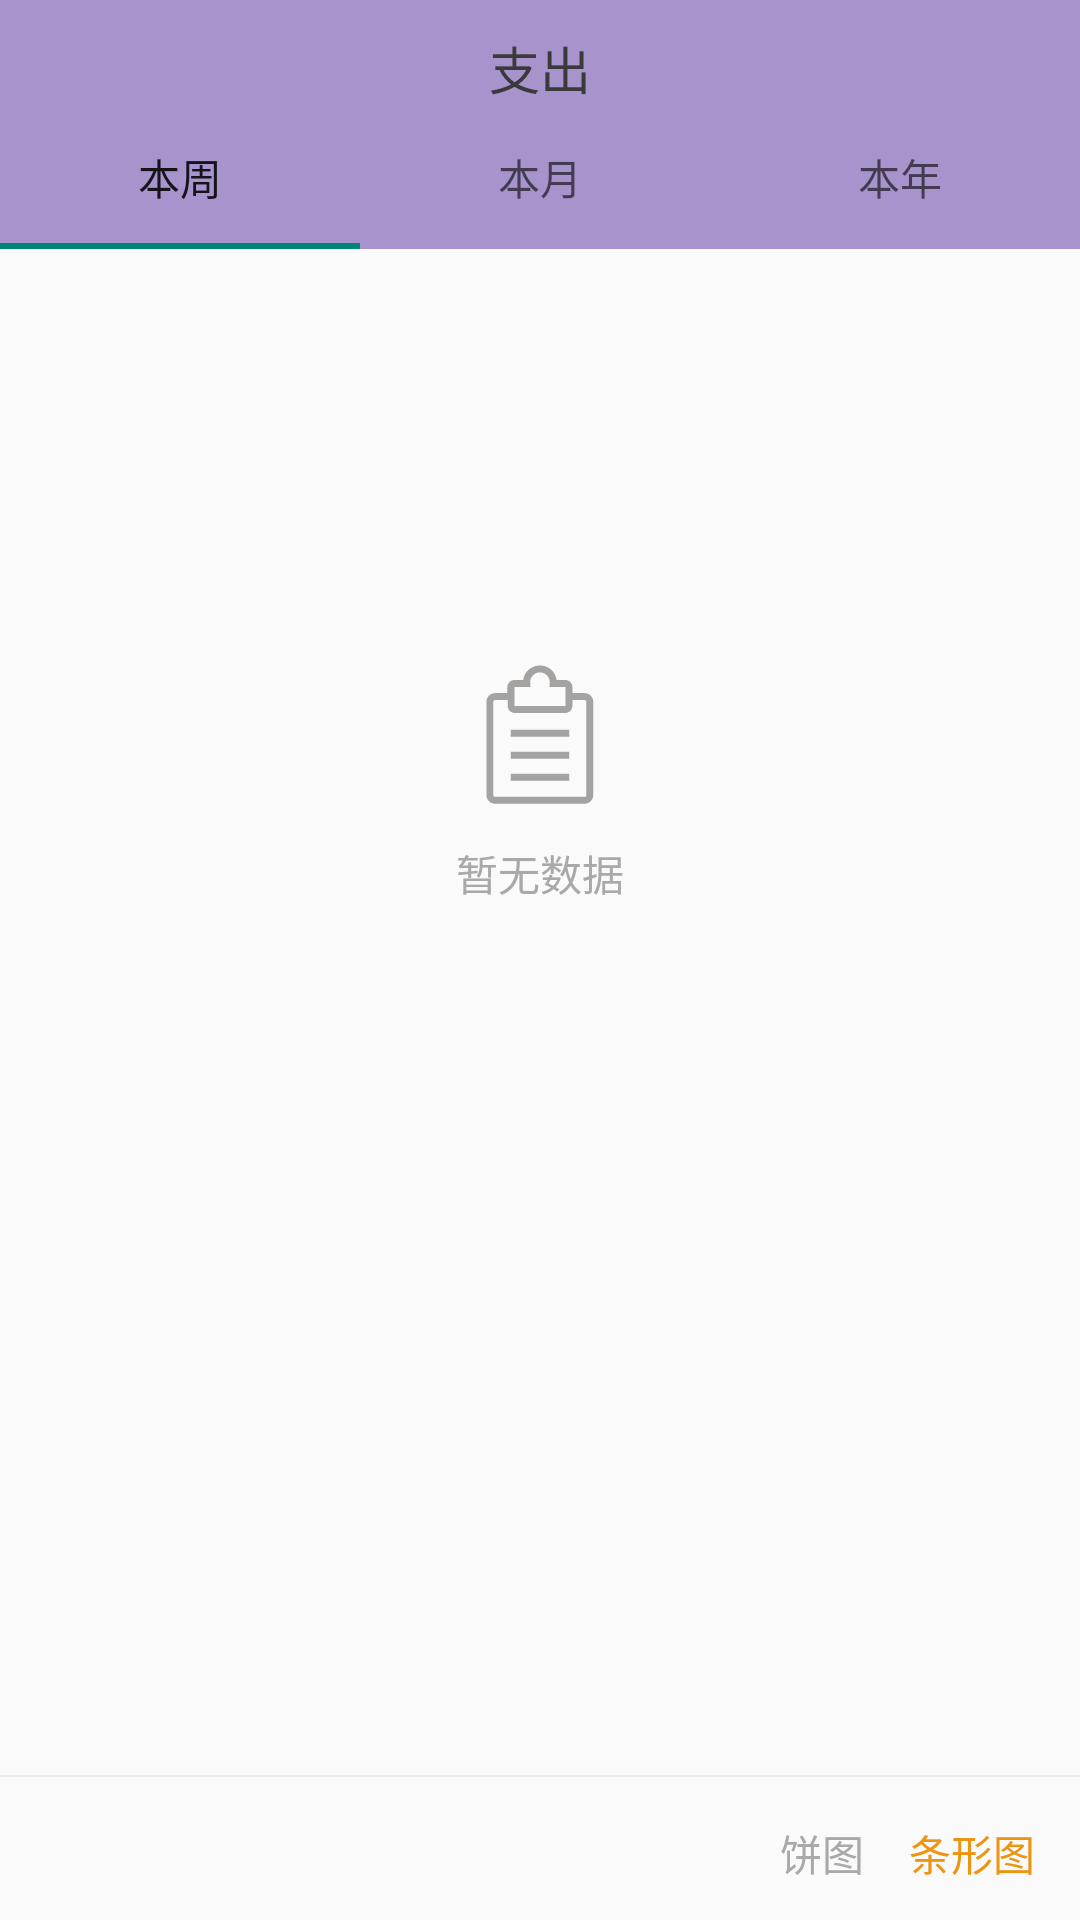

This screen was rendered from an Android layout file. Write that file and the resources it references.
<!-- AndroidManifest.xml: application theme Theme.AppCompat.Light.NoActionBar -->
<!-- res/layout/activity_chart.xml -->
<?xml version="1.0" encoding="utf-8"?>
<androidx.constraintlayout.widget.ConstraintLayout xmlns:android="http://schemas.android.com/apk/res/android"
    xmlns:app="http://schemas.android.com/apk/res-auto"
    xmlns:tools="http://schemas.android.com/tools"
    android:layout_width="match_parent"
    android:layout_height="match_parent"
    tools:context=".module.chart.ChartActivity">

    <RelativeLayout
        android:layout_width="match_parent"
        android:layout_height="wrap_content"
        android:id="@+id/header_rl"
        android:background="@color/toolbarBackground"
        android:paddingTop="10dp"
        android:paddingLeft="10dp">

        <TextView
            android:layout_width="wrap_content"
            android:layout_height="wrap_content"
            android:id="@+id/type_tv"
            android:text="@string/expense"
            android:drawableRight="@drawable/ic_expansion_black"
            android:gravity="center"
            android:textColor="@color/black1"
            android:layout_centerHorizontal="true"
            android:textSize="17sp"/>

    </RelativeLayout>

    <com.google.android.material.tabs.TabLayout
        android:layout_width="match_parent"
        android:layout_height="wrap_content"
        app:tabMode="fixed"
        android:id="@+id/tab"
        android:background="@color/toolbarBackground"
        app:layout_constraintTop_toBottomOf="@id/header_rl">

        <com.google.android.material.tabs.TabItem
            android:layout_width="match_parent"
            android:layout_height="wrap_content"
            android:text="@string/current_week"
            android:id="@+id/week_tab"/>

        <com.google.android.material.tabs.TabItem
            android:layout_width="match_parent"
            android:layout_height="wrap_content"
            android:text="@string/current_month"
            android:id="@+id/month_tab"/>

        <com.google.android.material.tabs.TabItem
            android:layout_width="match_parent"
            android:layout_height="wrap_content"
            android:text="@string/current_year"
            android:id="@+id/year_tab"/>


    </com.google.android.material.tabs.TabLayout>

    <FrameLayout
        android:layout_width="match_parent"
        android:layout_height="0dp"
        app:layout_constraintTop_toBottomOf="@id/tab"
        app:layout_constraintBottom_toTopOf="@id/divider">

        <include layout="@layout/no_data"
            android:id="@+id/no_data_cl"/>

        <include layout="@layout/pie_chart"
            android:id="@+id/pie_chart_cl"
            android:visibility="gone"/>

        <include layout="@layout/bar_chart"
            android:id="@+id/bar_chart_ll"
            android:visibility="gone"/>

    </FrameLayout>

    <TextView
        android:layout_width="wrap_content"
        android:layout_height="wrap_content"
        android:id="@+id/bar_chart_tv"
        android:text="@string/bar_chart"
        app:layout_constraintBottom_toBottomOf="parent"
        app:layout_constraintRight_toRightOf="parent"
        android:layout_marginRight="15dp"
        android:layout_marginBottom="12dp"
        android:textColor="@color/chart_switch_select_text"/>

    <TextView
        android:layout_width="wrap_content"
        android:layout_height="wrap_content"
        android:text="@string/pie_chart"
        android:id="@+id/pie_chart_tv"
        app:layout_constraintRight_toLeftOf="@id/bar_chart_tv"
        app:layout_constraintBaseline_toBaselineOf="@id/bar_chart_tv"
        android:layout_marginRight="15dp"
        android:textColor="@color/chart_switch_not_select_text"/>

    <View
        android:layout_width="match_parent"
        android:layout_height="0.5dp"
        android:id="@+id/divider"
        android:background="@color/divider"
        app:layout_constraintBottom_toTopOf="@id/pie_chart_tv"
        android:layout_marginBottom="15dp"/>

</androidx.constraintlayout.widget.ConstraintLayout>
<!-- res/layout/no_data.xml (included above) -->
<?xml version="1.0" encoding="utf-8"?>
<androidx.constraintlayout.widget.ConstraintLayout xmlns:android="http://schemas.android.com/apk/res/android"
    android:layout_width="match_parent"
    android:layout_height="match_parent"
    xmlns:app="http://schemas.android.com/apk/res-auto"
    android:minHeight="250dp">

    <ImageView
        android:layout_width="50dp"
        android:layout_height="50dp"
        app:srcCompat="@drawable/ic_no_data"
        android:id="@+id/image"
        app:layout_constraintLeft_toLeftOf="parent"
        app:layout_constraintRight_toRightOf="parent"
        app:layout_constraintTop_toTopOf="parent"
        app:layout_constraintBottom_toBottomOf="parent"
        app:layout_constraintVertical_bias="0.3"/>

    <TextView
        android:layout_width="wrap_content"
        android:layout_height="wrap_content"
        android:text="@string/describe_no_data"
        app:layout_constraintTop_toBottomOf="@id/image"
        app:layout_constraintLeft_toLeftOf="parent"
        app:layout_constraintRight_toRightOf="parent"
        android:layout_marginTop="10dp"
        android:id="@+id/describe"
        android:textColor="@color/grey2"/>

</androidx.constraintlayout.widget.ConstraintLayout>
<!-- res/layout/pie_chart.xml (included above) -->
<?xml version="1.0" encoding="utf-8"?>
<androidx.constraintlayout.widget.ConstraintLayout xmlns:android="http://schemas.android.com/apk/res/android"
    android:layout_width="match_parent"
    android:layout_height="match_parent"
    xmlns:app="http://schemas.android.com/apk/res-auto">

    <com.github.mikephil.charting.charts.PieChart
        android:layout_width="350dp"
        android:layout_height="350dp"
        android:id="@+id/pie_view"
        app:layout_constraintTop_toTopOf="parent"
        app:layout_constraintLeft_toLeftOf="parent"
        app:layout_constraintRight_toRightOf="parent"
        app:layout_constraintBottom_toBottomOf="parent"/>

    <TextView
        android:layout_width="wrap_content"
        android:layout_height="wrap_content"
        android:id="@+id/pie_click_show_tv"
        app:layout_constraintTop_toBottomOf="@id/pie_view"
        app:layout_constraintLeft_toLeftOf="parent"
        app:layout_constraintRight_toRightOf="parent"
        app:layout_constraintBottom_toBottomOf="parent"
        android:drawableRight="@drawable/ic_arrow"
        android:textColor="@color/chart_switch_select_text"
        android:visibility="invisible"
        android:gravity="center"/>


</androidx.constraintlayout.widget.ConstraintLayout>
<!-- res/layout/bar_chart.xml (included above) -->
<?xml version="1.0" encoding="utf-8"?>
<androidx.coordinatorlayout.widget.CoordinatorLayout xmlns:android="http://schemas.android.com/apk/res/android"
    xmlns:app="http://schemas.android.com/apk/res-auto"
    android:orientation="vertical"
    android:layout_width="match_parent"
    android:layout_height="match_parent">

    <com.google.android.material.appbar.AppBarLayout
        android:layout_width="match_parent"
        android:layout_height="wrap_content">

        <com.google.android.material.appbar.CollapsingToolbarLayout
            android:layout_width="match_parent"
            android:layout_height="wrap_content"
            app:layout_scrollFlags="scroll|exitUntilCollapsed|snap">

            <LinearLayout
                android:layout_width="match_parent"
                android:layout_height="wrap_content"
                android:orientation="vertical"
                android:minHeight="30dp"
                android:layout_marginBottom="30dp"
                app:layout_collapseMode="pin">

                <TextView
                    android:layout_width="wrap_content"
                    android:layout_height="wrap_content"
                    android:text="@string/total_amount"
                    android:textSize="11sp"
                    android:textColor="@color/type_unselect_text"
                    android:layout_marginLeft="15dp"
                    android:layout_marginTop="30dp"/>

                <TextView
                    android:layout_width="wrap_content"
                    android:layout_height="wrap_content"
                    android:text="147.00"
                    android:textColor="@color/colorPrimary"
                    android:id="@+id/total_amount"
                    android:textSize="27sp"
                    android:layout_marginTop="5dp"
                    android:layout_marginLeft="15dp"/>

            </LinearLayout>

        </com.google.android.material.appbar.CollapsingToolbarLayout>

    </com.google.android.material.appbar.AppBarLayout>







    <androidx.recyclerview.widget.RecyclerView
        android:layout_width="match_parent"
        android:layout_height="match_parent"
        android:id="@+id/list"
        android:layout_marginLeft="15dp"
        android:layout_marginRight="15dp"
        app:layout_behavior="@string/appbar_scrolling_view_behavior"/>

</androidx.coordinatorlayout.widget.CoordinatorLayout>
<!-- resources referenced by this layout -->
<resources>
  <color name="black1">#3A3A3A</color>
  <color name="chart_switch_not_select_text">#A9A9A9</color>
  <color name="chart_switch_select_text">#ED9513</color>
  <color name="colorPrimary">#008577</color>
  <color name="divider">#EDEBEB</color>
  <color name="grey2">#A9A9A9</color>
  <color name="toolbarBackground">#A894CC</color>
  <color name="type_unselect_text">#D3D3D3</color>
  <!-- drawable ic_arrow (drawable) -->
  <vector xmlns:android="http://schemas.android.com/apk/res/android"
      android:width="24dp"
      android:height="24dp"
      android:viewportWidth="1024"
      android:viewportHeight="1024">
    <path
        android:fillColor="@color/grey1"
        android:pathData="M595.71,526.11l-205.44,-197.28c-8.86,-10.43 -7.5,-25.97 3.02,-34.69 10.53,-8.74 26.24,-7.36 35.09,3.07l205.42,197.28c8.86,10.43 7.5,25.97 -3.01,34.69S604.56,536.56 595.71,526.11z"/>
    <path
        android:fillColor="@color/grey1"
        android:pathData="M390.26,695.68l205.44,-197.28c8.86,-10.43 24.56,-11.81 35.09,-3.09 10.53,8.74 11.87,24.27 3.02,34.69l-205.44,197.28c-8.85,10.43 -24.56,11.81 -35.09,3.07C382.75,721.66 381.39,706.13 390.26,695.68z"/>
  </vector>
  <!-- drawable ic_no_data (drawable) -->
  <vector xmlns:android="http://schemas.android.com/apk/res/android"
      android:width="200dp"
      android:height="200dp"
      android:viewportWidth="1024"
      android:viewportHeight="1024">
    <path
        android:fillColor="#A5A2A2"
        android:pathData="M684.55,347.91 L339.75,347.91c-26.82,0 -48.64,-21.82 -48.64,-48.64L291.1,171.23c0,-26.82 21.82,-48.64 48.64,-48.64l58.81,0c7.63,-55.86 55.66,-99.05 113.59,-99.05 57.93,0 105.96,43.18 113.59,99.05l58.82,0c26.82,0 48.64,21.82 48.64,48.64l0,128.04C733.19,326.09 711.37,347.91 684.55,347.91zM339.75,169.68c-0.86,0 -1.56,0.7 -1.56,1.55l0,128.04c0,0.86 0.7,1.55 1.56,1.55l344.8,0c0.86,0 1.56,-0.7 1.56,-1.55L686.1,171.23c0,-0.86 -0.7,-1.55 -1.56,-1.55L577.21,169.68l2.22,-25.58c0.19,-2.18 0.28,-4.11 0.28,-5.91 0,-37.25 -30.31,-67.56 -67.56,-67.56 -37.25,0 -67.56,30.31 -67.56,67.56 0,1.8 0.09,3.74 0.28,5.91l2.22,25.58L339.75,169.68zM312.19,762.74l398.75,0 0,47.09 -398.75,0 0,-47.09ZM312.19,612.65l398.75,0 0,47.09 -398.75,0 0,-47.09ZM312.19,462.55l398.75,0 0,47.09 -398.75,0 0,-47.09ZM816.4,967.79 L205.39,967.79c-32.55,0 -59.03,-26.48 -59.03,-59.03L146.35,271.39c0,-32.55 26.48,-59.03 59.03,-59.03l83.7,0 0,-40.62c0,-26.91 21.9,-48.81 48.81,-48.81l59.02,0c7.66,-56.06 55.85,-99.39 113.98,-99.39 58.13,0 106.32,43.33 113.98,99.39l59.02,0c26.91,0 48.81,21.89 48.81,48.81l0,40.62 83.7,0c32.55,0 59.04,26.48 59.04,59.03l0,637.37C875.44,941.31 848.95,967.79 816.4,967.79zM205.39,259.61c-6.5,0 -11.78,5.29 -11.78,11.78l0,637.37c0,6.5 5.29,11.78 11.78,11.78l611.02,0c6.5,0 11.79,-5.29 11.79,-11.78L828.19,271.39c0,-6.5 -5.29,-11.78 -11.79,-11.78L685.45,259.6l0,-87.87c0,-0.86 -0.7,-1.56 -1.56,-1.56L576.18,170.18l2.23,-25.66c0.19,-2.18 0.28,-4.12 0.28,-5.93 0,-37.38 -30.41,-67.79 -67.79,-67.79 -37.38,0 -67.79,30.41 -67.79,67.79 0,1.81 0.09,3.75 0.28,5.93l2.23,25.66L337.9,170.18c-0.86,0 -1.56,0.7 -1.56,1.56l0,87.87L205.39,259.6z"/>
  </vector>
  <string name="bar_chart">条形图</string>
  <string name="current_month">本月</string>
  <string name="current_week">本周</string>
  <string name="current_year">本年</string>
  <string name="describe_no_data">暂无数据</string>
  <string name="expense">支出</string>
  <string name="pie_chart">饼图</string>
  <string name="total_amount">总金额</string>
  
      // login
  <color name="grey1">#D3D3D3</color>
</resources>
